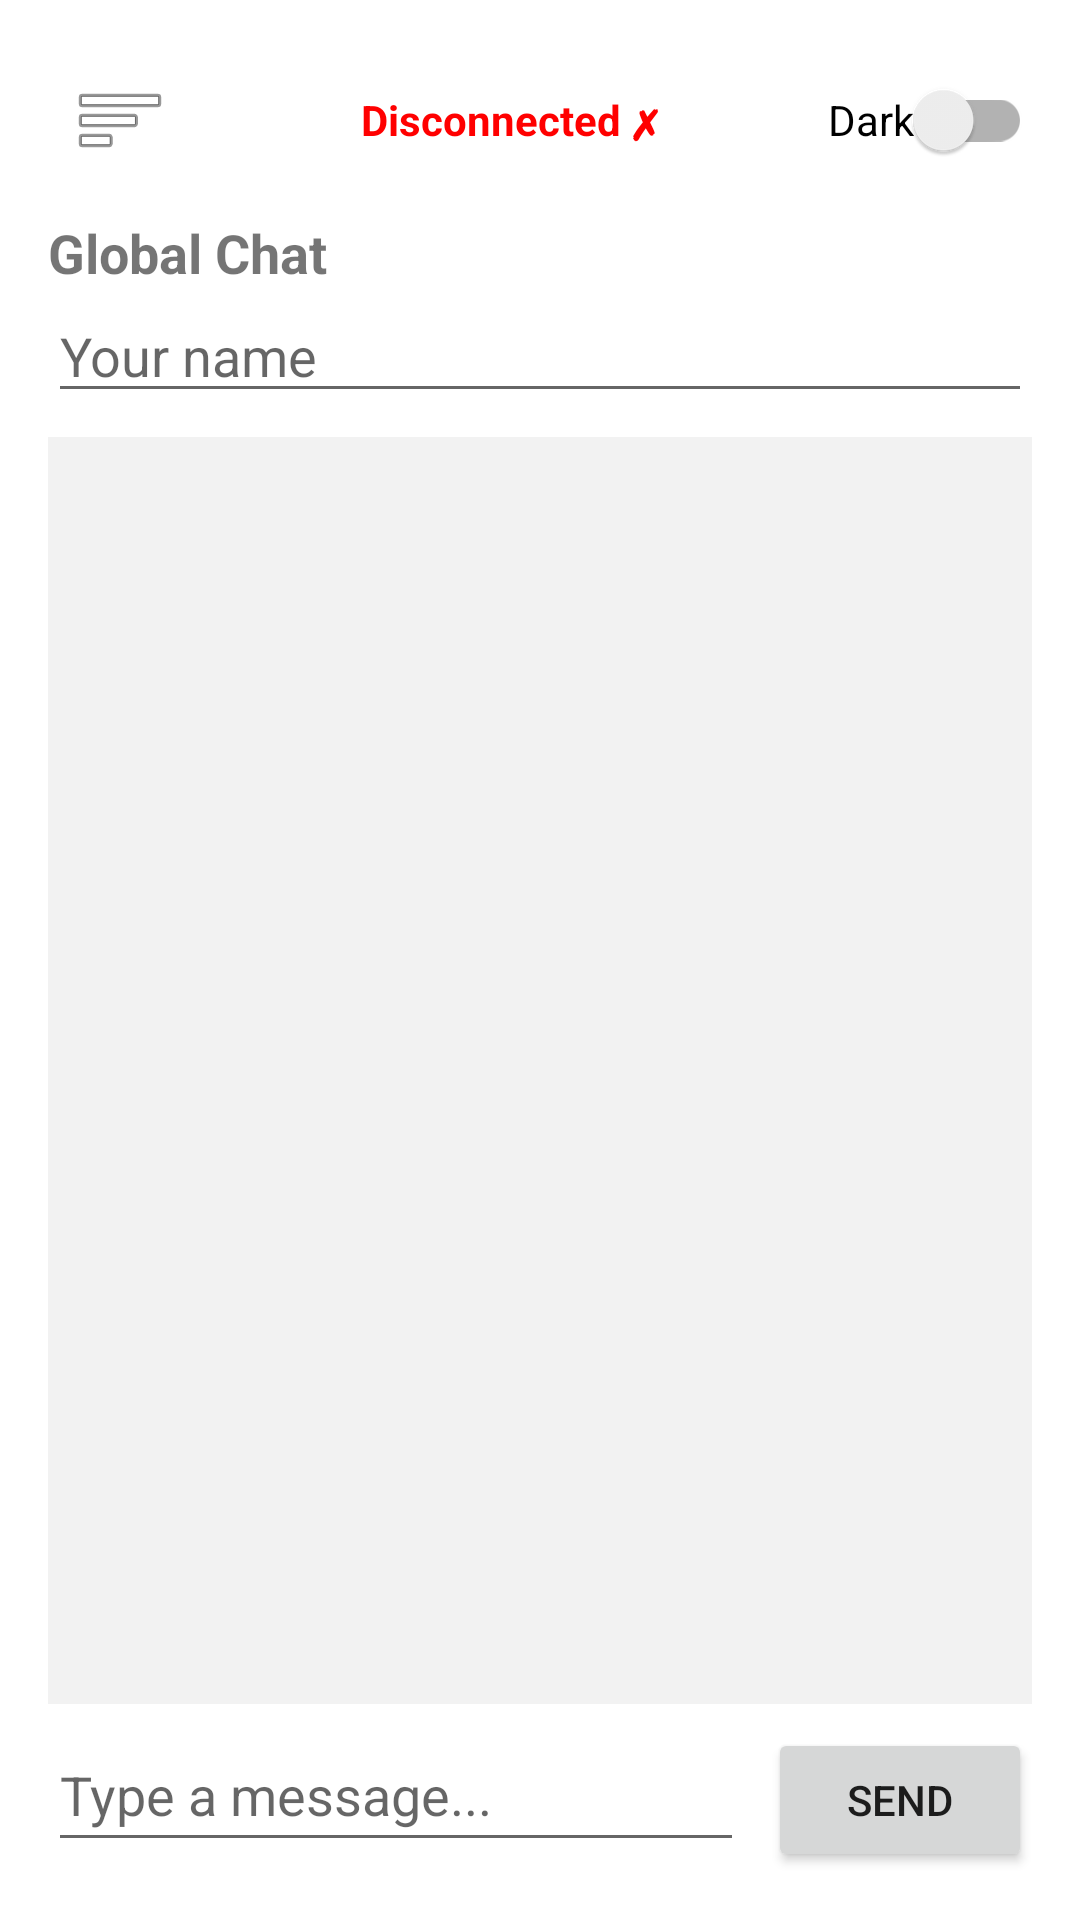

The Android layout XML behind this screen, and the referenced resources:
<!-- AndroidManifest.xml: activity theme Theme.SocketIO.NoActionBar -->
<!-- res/layout/activity_main.xml -->
<?xml version="1.0" encoding="utf-8"?>
<androidx.drawerlayout.widget.DrawerLayout xmlns:android="http://schemas.android.com/apk/res/android"
    xmlns:app="http://schemas.android.com/apk/res-auto"
    xmlns:tools="http://schemas.android.com/tools"
    android:id="@+id/drawerLayout"
    android:layout_width="match_parent"
    android:layout_height="match_parent"
    android:fitsSystemWindows="true"
    tools:context=".MainActivity">

    
    <androidx.constraintlayout.widget.ConstraintLayout
        android:id="@+id/mainContent"
        android:layout_width="match_parent"
        android:layout_height="match_parent"
        android:padding="16dp">

        <LinearLayout
            android:id="@+id/header"
            android:layout_width="match_parent"
            android:layout_height="wrap_content"
            android:orientation="horizontal"
            android:gravity="center_vertical"
            app:layout_constraintTop_toTopOf="parent">

            <ImageButton
                android:id="@+id/menuButton"
                android:layout_width="48dp"
                android:layout_height="48dp"
                android:background="?attr/selectableItemBackgroundBorderless"
                android:src="@android:drawable/ic_menu_sort_by_size"
                android:contentDescription="Menu" />

            <TextView
                android:id="@+id/statusText"
                android:layout_width="0dp"
                android:layout_height="wrap_content"
                android:layout_weight="1"
                android:text="Disconnected ✗"
                android:textAlignment="center"
                android:textColor="#FF0000"
                android:textSize="14sp"
                android:textStyle="bold" />

            <androidx.appcompat.widget.SwitchCompat
                android:id="@+id/themeSwitch"
                android:layout_width="wrap_content"
                android:layout_height="wrap_content"
                android:text="Dark" />
        </LinearLayout>

        <TextView
            android:id="@+id/currentChatTitle"
            android:layout_width="match_parent"
            android:layout_height="wrap_content"
            android:layout_marginTop="8dp"
            android:text="Global Chat"
            android:textSize="18sp"
            android:textStyle="bold"
            app:layout_constraintTop_toBottomOf="@id/header" />

        <EditText
            android:id="@+id/usernameInput"
            android:layout_width="match_parent"
            android:layout_height="wrap_content"
            android:hint="Your name"
            android:inputType="textPersonName"
            app:layout_constraintTop_toBottomOf="@id/currentChatTitle" />

        <ScrollView
            android:id="@+id/chatScrollView"
            android:layout_width="0dp"
            android:layout_height="0dp"
            android:layout_marginTop="8dp"
            android:layout_marginBottom="8dp"
            android:background="#1A808080"
            app:layout_constraintTop_toBottomOf="@id/usernameInput"
            app:layout_constraintBottom_toTopOf="@id/bottom_bar"
            app:layout_constraintStart_toStartOf="parent"
            app:layout_constraintEnd_toEndOf="parent">

            <TextView
                android:id="@+id/chatLog"
                android:layout_width="match_parent"
                android:layout_height="wrap_content"
                android:padding="12dp"
                android:text=""
                android:textSize="15sp" />
        </ScrollView>

        <LinearLayout
            android:id="@+id/bottom_bar"
            android:layout_width="match_parent"
            android:layout_height="wrap_content"
            android:orientation="horizontal"
            android:gravity="bottom"
            app:layout_constraintBottom_toBottomOf="parent">

            <EditText
                android:id="@+id/messageInput"
                android:layout_width="0dp"
                android:layout_height="wrap_content"
                android:layout_weight="1"
                android:hint="Type a message..."
                android:inputType="textShortMessage"
                android:minHeight="48dp" />

            <Button
                android:id="@+id/sendButton"
                android:layout_width="wrap_content"
                android:layout_height="wrap_content"
                android:layout_marginStart="8dp"
                android:text="Send" />
        </LinearLayout>

    </androidx.constraintlayout.widget.ConstraintLayout>

    
    <com.google.android.material.navigation.NavigationView
        android:id="@+id/navigationView"
        android:layout_width="wrap_content"
        android:layout_height="match_parent"
        android:layout_gravity="start"
        android:fitsSystemWindows="true">

        <LinearLayout
            android:layout_width="match_parent"
            android:layout_height="match_parent"
            android:orientation="vertical"
            android:padding="16dp">

            <TextView
                android:layout_width="match_parent"
                android:layout_height="wrap_content"
                android:text="Contacts &amp; Groups"
                android:textSize="20sp"
                android:textStyle="bold"
                android:layout_marginBottom="16dp" />

            <Button
                android:id="@+id/addContactButton"
                android:layout_width="match_parent"
                android:layout_height="wrap_content"
                android:text="+ Add Group/Room"
                android:layout_marginBottom="8dp" />

            <ListView
                android:id="@+id/contactsListView"
                android:layout_width="match_parent"
                android:layout_height="0dp"
                android:layout_weight="1" />

        </LinearLayout>

    </com.google.android.material.navigation.NavigationView>

</androidx.drawerlayout.widget.DrawerLayout>
<!-- resources referenced by this layout -->
<resources>
  <style name="Theme.SocketIO.NoActionBar">
          <item name="windowActionBar">false</item>
          <item name="windowNoTitle">true</item>
      </style>
</resources>
